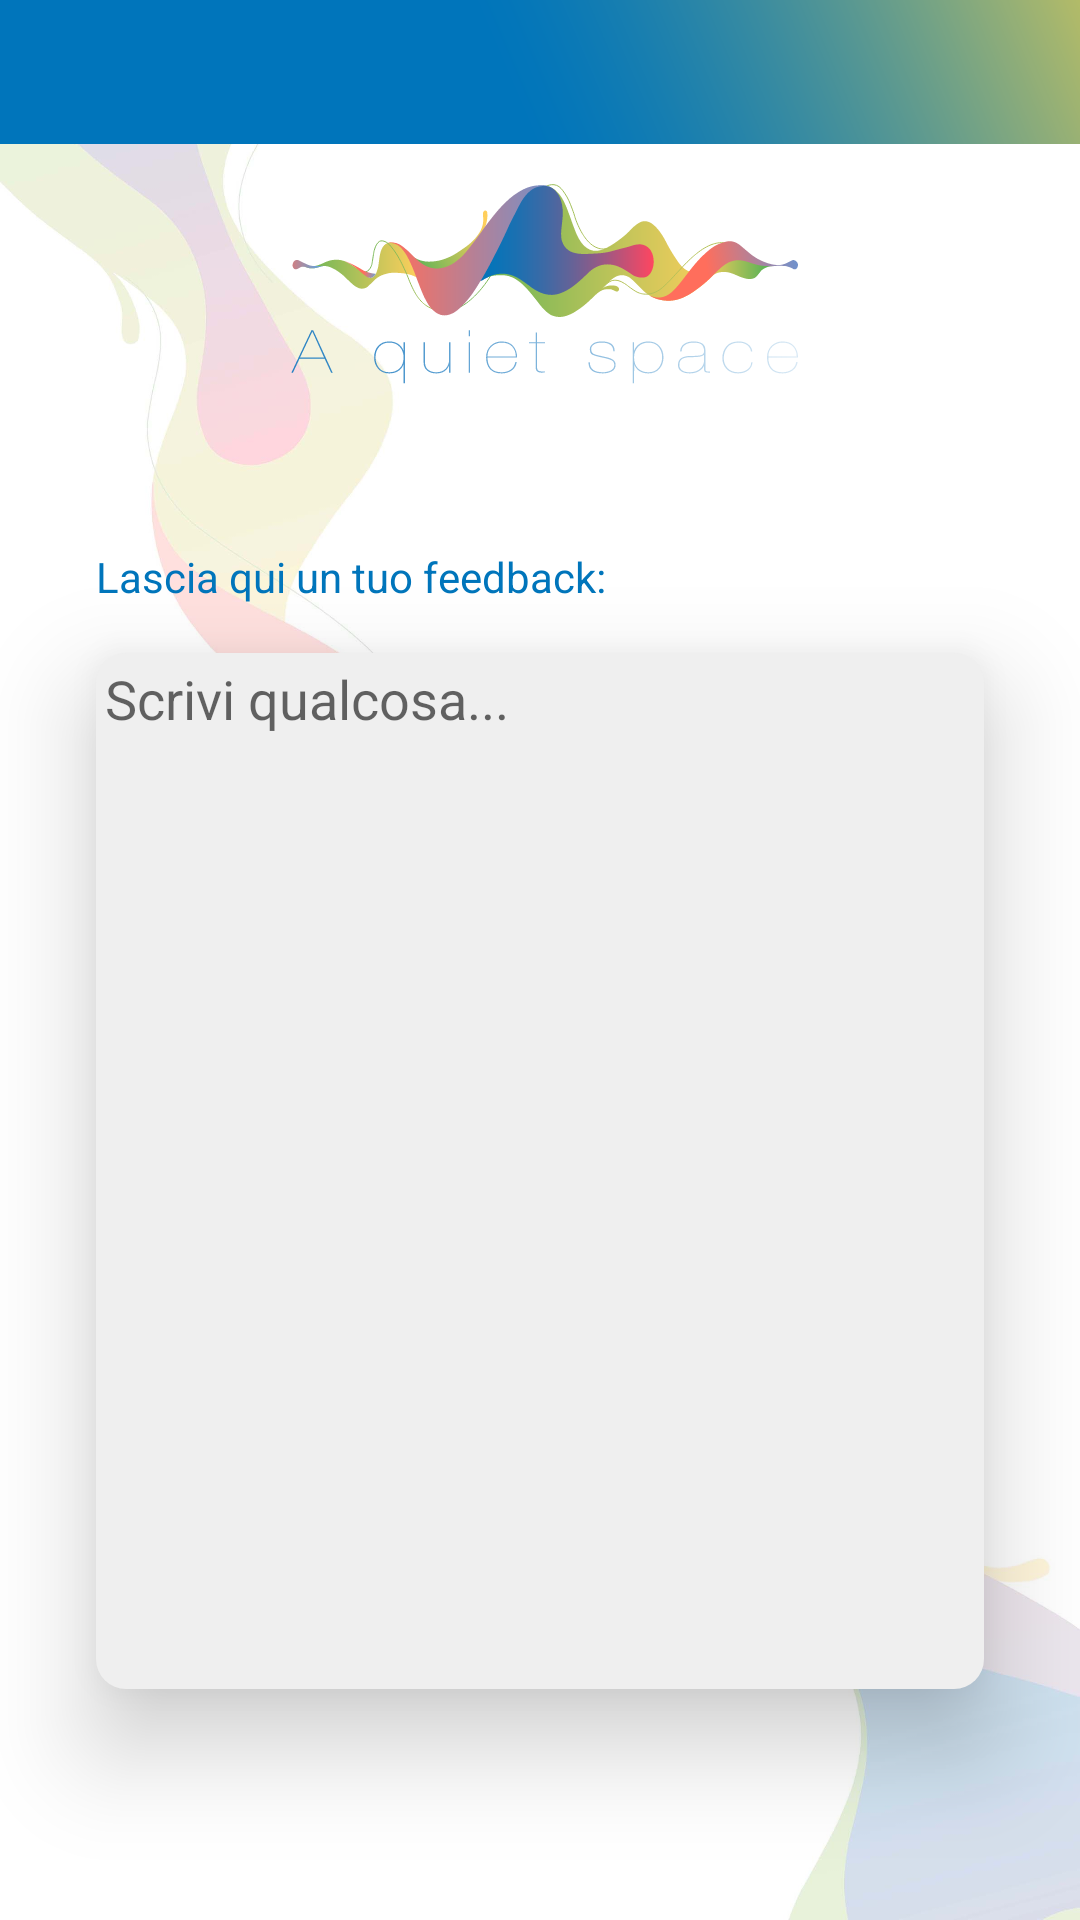

Write the Android layout XML for this screen, with the resource values it uses.
<!-- AndroidManifest.xml: application theme AppTheme -->
<!-- res/layout/report_layout.xml -->
<?xml version="1.0" encoding="utf-8"?>
<androidx.constraintlayout.widget.ConstraintLayout xmlns:android="http://schemas.android.com/apk/res/android"
    xmlns:app="http://schemas.android.com/apk/res-auto"
    xmlns:tools="http://schemas.android.com/tools"
    android:layout_width="match_parent"
    android:layout_height="match_parent"
    android:background="@drawable/common_background"
    tools:context=".ReportActivity">

    <include
        android:id="@+id/report_toolbar_layout_id"
        layout="@layout/toolbar_layout"></include>


    <ImageView
        android:id="@+id/report_logo_id"
        android:layout_width="wrap_content"
        android:layout_height="0dp"
        android:contentDescription="@string/report_logo_text"
        app:layout_constraintBottom_toTopOf="@+id/report_box_description_id"
        app:layout_constraintEnd_toEndOf="parent"
        app:layout_constraintStart_toStartOf="parent"
        app:layout_constraintTop_toTopOf="parent"
        app:srcCompat="@drawable/ic_logo" />

    <EditText
        android:id="@+id/report_box_text_id"
        android:layout_width="0dp"
        android:layout_height="wrap_content"
        android:layout_marginTop="16dp"
        android:autofillHints="@string/report_segnalazione_hint"
        android:background="@drawable/gradient_report_text"
        android:elevation="20dp"
        android:ems="10"
        android:gravity="start|top"
        android:hint="@string/report_segnalazione_hint"
        android:inputType="textMultiLine"
        android:lines="16"
        android:maxLines="16"
        app:layout_constraintEnd_toEndOf="@+id/report_box_description_id"
        app:layout_constraintHorizontal_bias="0.555"
        app:layout_constraintStart_toStartOf="@+id/report_box_description_id"
        app:layout_constraintTop_toBottomOf="@+id/report_box_description_id" />

    <TextView
        android:id="@+id/report_box_description_id"
        android:layout_width="0dp"
        android:layout_height="wrap_content"
        android:layout_marginStart="32dp"
        android:layout_marginLeft="32dp"
        android:layout_marginEnd="32dp"
        android:layout_marginRight="32dp"
        android:layout_marginBottom="256dp"
        android:text="@string/report_segnalazione_string"
        android:textColor="@color/BlueMain"
        app:layout_constraintBottom_toBottomOf="parent"
        app:layout_constraintEnd_toEndOf="parent"
        app:layout_constraintStart_toStartOf="parent"
        app:layout_constraintTop_toTopOf="parent" />

    <Button
        android:id="@+id/report_button_id"
        android:layout_width="0dp"
        android:layout_height="0dp"
        android:layout_marginStart="160dp"
        android:layout_marginLeft="160dp"
        android:layout_marginTop="32dp"
        android:layout_marginBottom="60dp"
        android:background="@color/send_button"
        android:onClick="inviaFeedback"
        android:text="@string/report_button_text"
        android:textColor="@color/WhiteMain"
        app:layout_constraintBottom_toBottomOf="parent"
        app:layout_constraintEnd_toEndOf="@+id/report_box_text_id"
        app:layout_constraintStart_toStartOf="@+id/report_box_text_id"
        app:layout_constraintTop_toBottomOf="@+id/report_box_text_id" />
</androidx.constraintlayout.widget.ConstraintLayout>
<!-- res/layout/toolbar_layout.xml (included above) -->
<?xml version="1.0" encoding="utf-8"?>
<RelativeLayout xmlns:android="http://schemas.android.com/apk/res/android"
    xmlns:app="http://schemas.android.com/apk/res-auto"
    xmlns:tools="http://schemas.android.com/tools"
    android:layout_width="wrap_content"
    android:layout_height="wrap_content"
    android:id="@+id/relativeToolbar_id">

    <androidx.appcompat.widget.Toolbar
        android:id="@+id/toolbar"
        android:layout_width="wrap_content"
        android:layout_height="48dp"
        android:background="@drawable/actionbar_background"
        android:minHeight="?attr/actionBarSize"
        android:theme="?attr/actionBarTheme"
        app:titleTextColor="@color/WhiteMain">

    </androidx.appcompat.widget.Toolbar>

</RelativeLayout>
<!-- resources referenced by this layout -->
<resources>
  <color name="BlueMain">#0075BB</color>
  <color name="WhiteMain">#FFFFFF</color>
  <color name="send_button">#253864</color>
  <!-- drawable actionbar_background: png bitmap (drawable, 101136 bytes) -->
  <!-- drawable common_background: jpg bitmap (drawable-v24, 206090 bytes) -->
  <!-- drawable gradient_report_text (drawable) -->
  <?xml version="1.0" encoding="utf-8"?>
  <selector xmlns:android="http://schemas.android.com/apk/res/android">
  
      <item><layer-list>
          <item><shape>
  
              <corners android:radius="10dp" />
              <solid android:color="@color/report_box"  />
  
              <padding android:bottom="3dp" android:left="3dp" android:right="3dp" android:top="3dp" />
          </shape></item>
      </layer-list></item>
  
  </selector>
  <!-- drawable ic_logo: vector/xml drawable (drawable, 27431 chars, omitted) -->
  <string name="report_button_text">Invia</string>
  <string name="report_logo_text">Logo</string>
  <string name="report_segnalazione_hint">Scrivi qualcosa...</string>
  <string name="report_segnalazione_string">Lascia qui un tuo feedback:</string>
  <style name="AppTheme" parent="Theme.AppCompat.Light.NoActionBar">
          
          <item name="colorPrimary">@color/colorPrimary</item>
          <item name="colorPrimaryDark">@color/colorPrimaryDark</item>
          <item name="colorAccent">@color/colorAccent</item>
          <item name="android:textColorPrimary">@color/colorDecibelValues</item>
          <item name="android:textColorSecondary">@color/colorDecibelValues</item>
      </style>
  <color name="report_box">#EFEFEF</color>
  <color name="colorPrimary">#0075BB</color>
  <color name="colorPrimaryDark">#0075BB</color>
  <color name="colorAccent">#0075BB</color>
  <color name="colorDecibelValues">#000000</color>
</resources>
